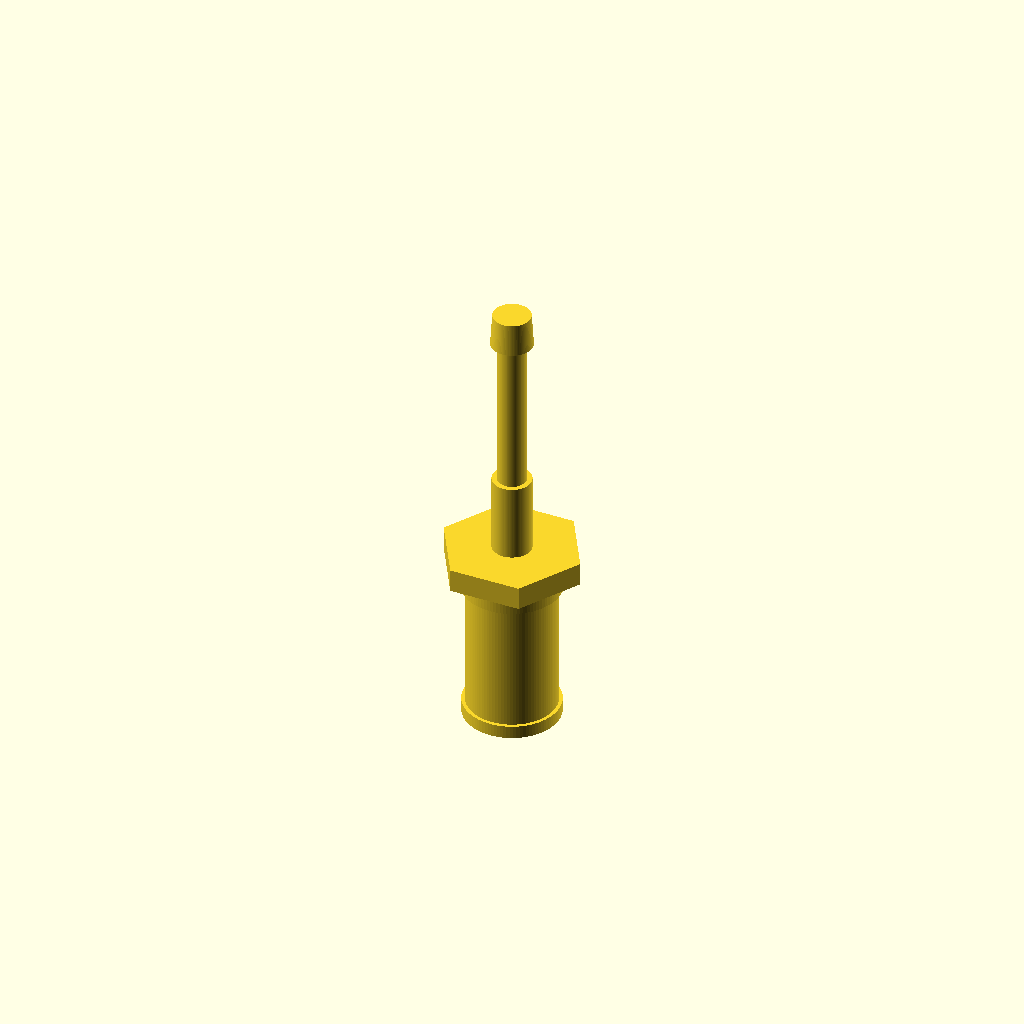
Cell 1 — every parameter at its default value.
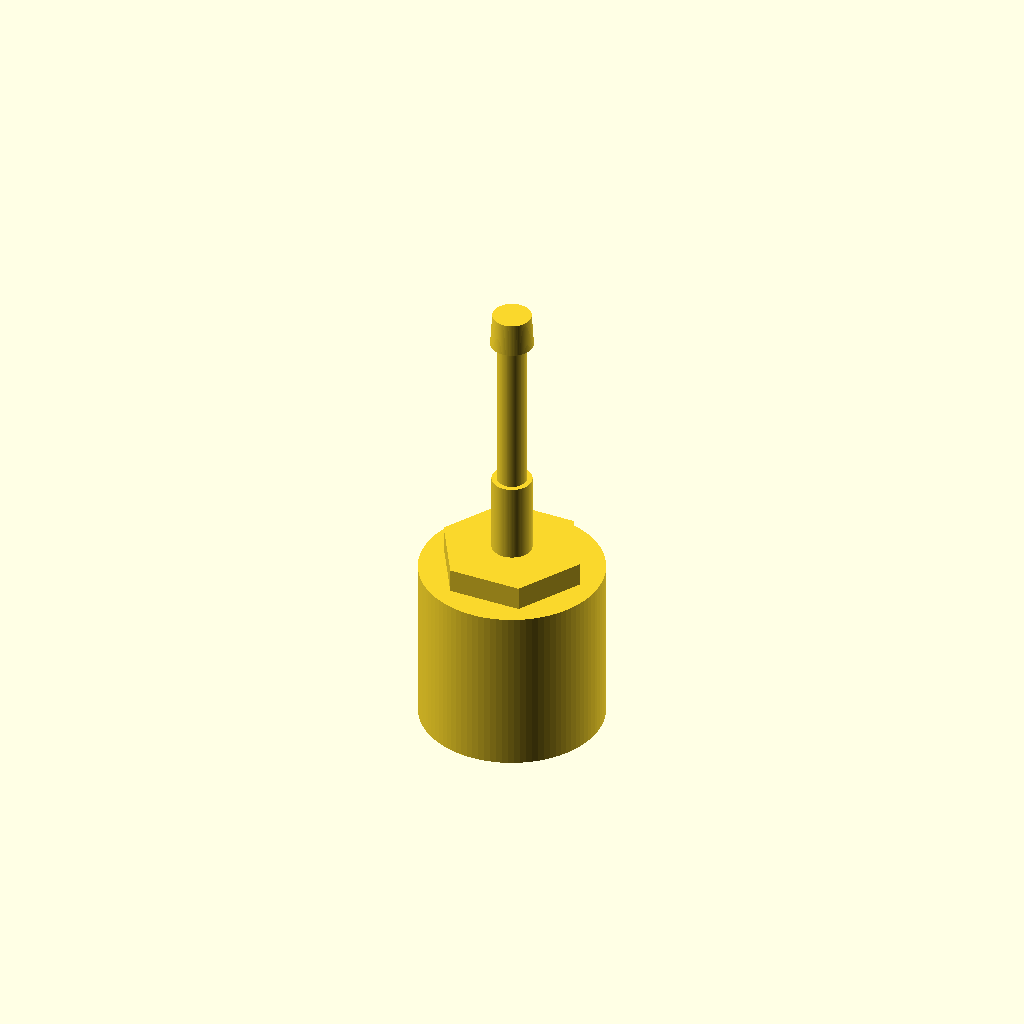
Cell 2: body_d = 13.72 (everything else at default).
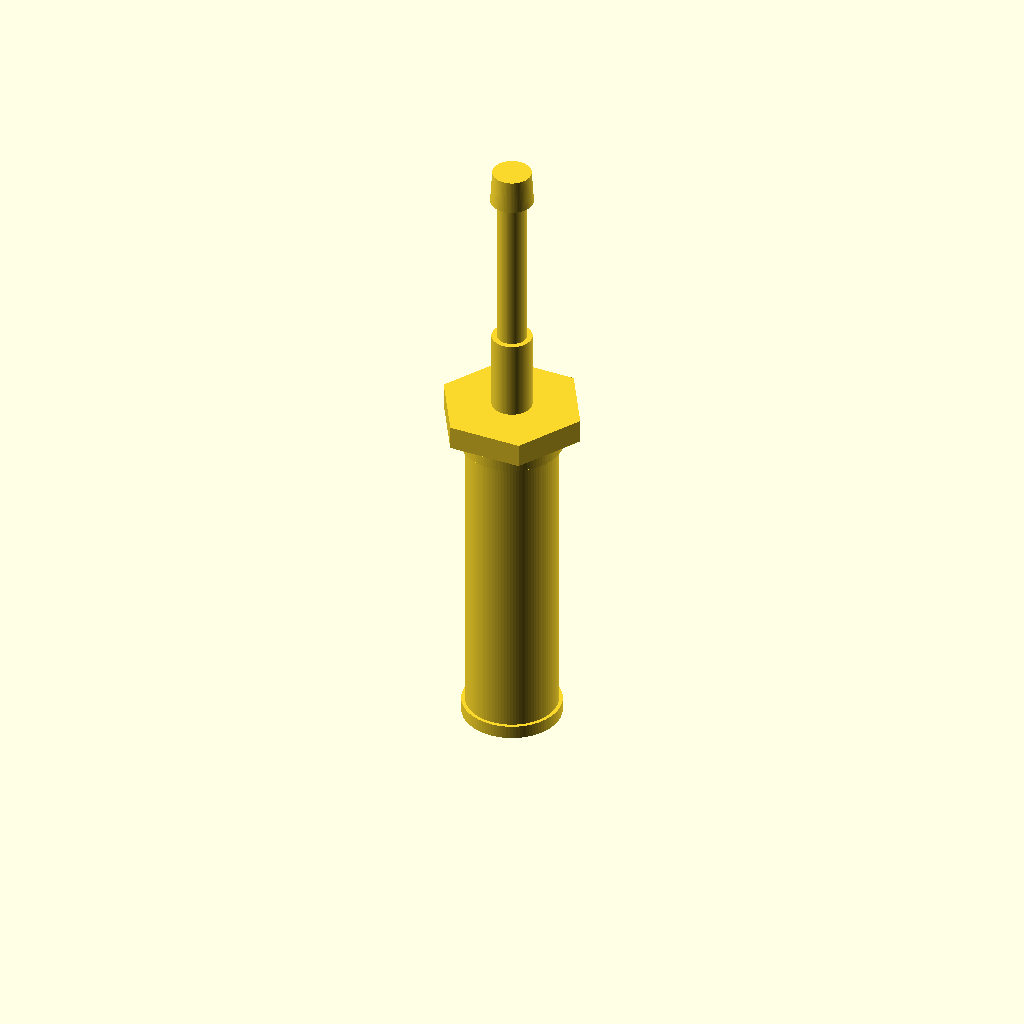
Cell 3: body_h = 25.4 (everything else at default).
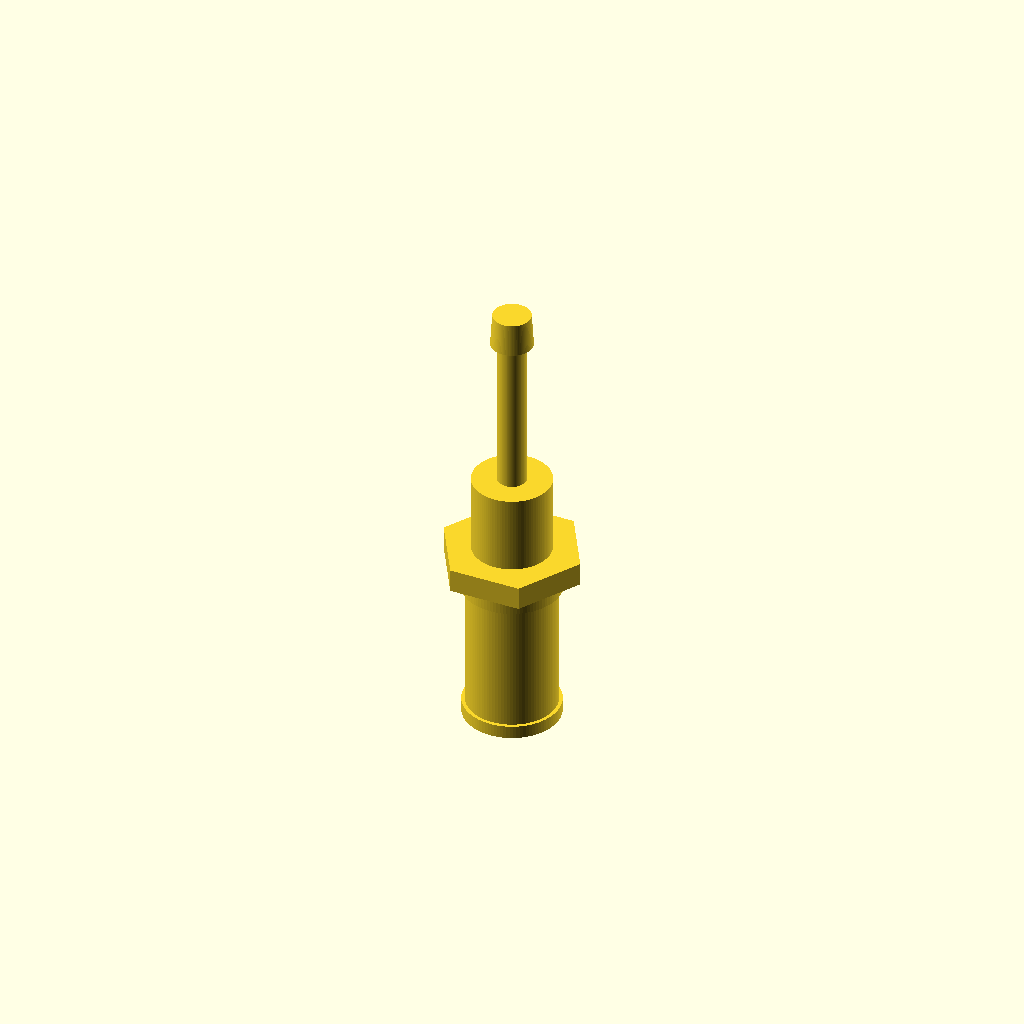
Cell 4 — stem_d set to 6, the other parameters unchanged.
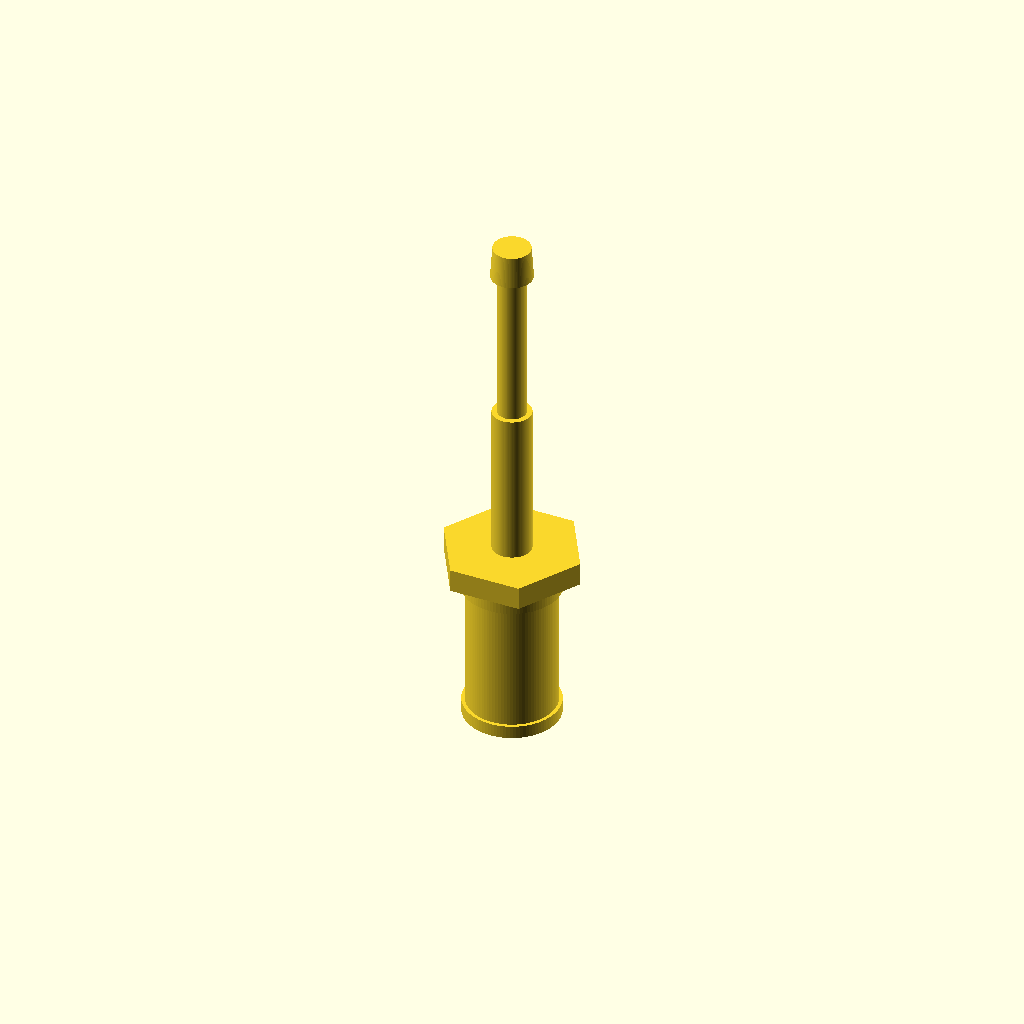
Cell 5: the same model with stem_h = 12.
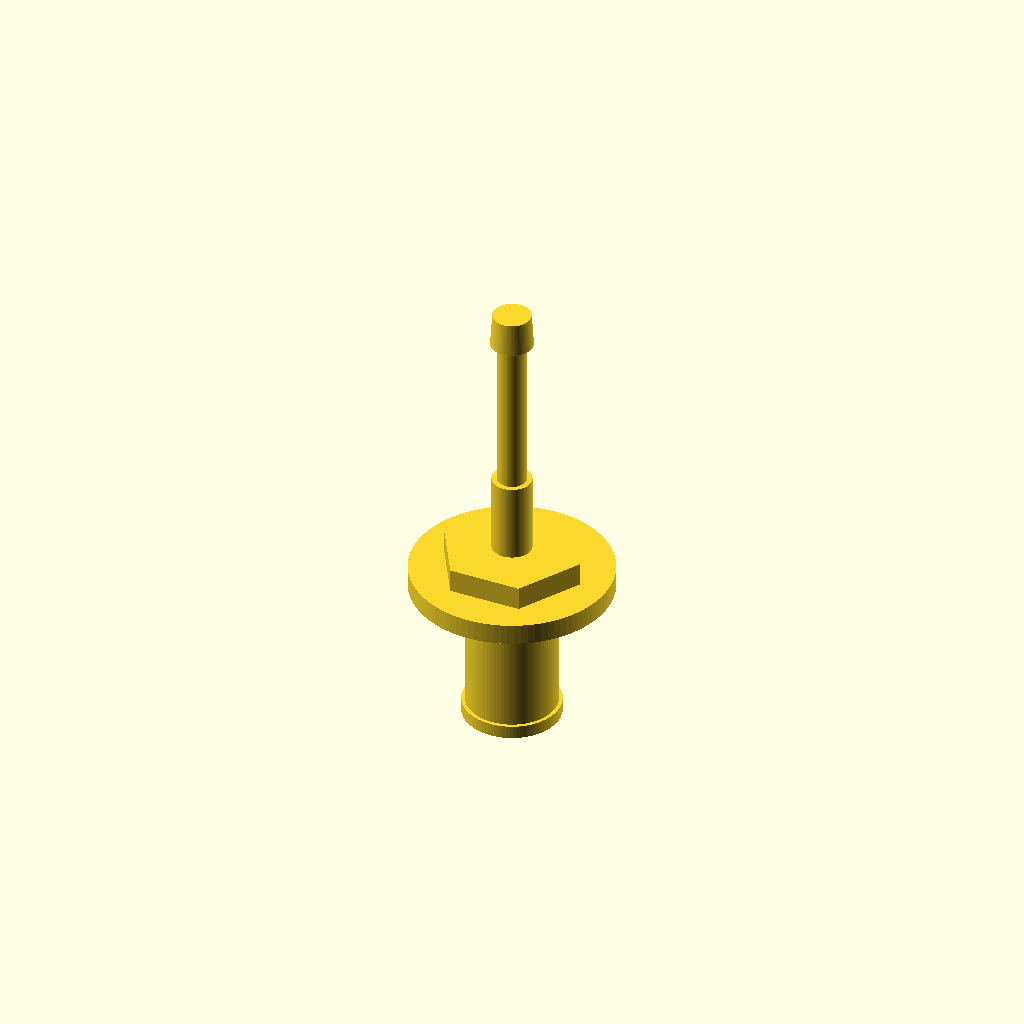
Cell 6 — bushing_d set to 15.2, the other parameters unchanged.
One fixed orthographic camera (rotation 55°, 0°, 25°; colour scheme Cornfield) for every cell.
Source of the model, additional_study/matched_effort/results/direct_repair/scad/toggle__CK7105.scad:
$fn = 96;

body_d = 6.86;
body_h = 12.7;

stem_d = 3.0;
stem_h = 6.0;

bushing_d = 7.6;
bushing_h = 1.6;

nut_flat_d = 9.5;
nut_h = 1.8;

lever_d = 2.2;
lever_h = 12.0;

tip_d = 3.2;
tip_h = 2.5;

base_flange_d = 7.4;
base_flange_h = 1.0;

module hex_prism(flat_d, h) {
    // flat_d = distance across flats
    r = flat_d / (2 * cos(30));
    cylinder(h = h, r = r, $fn = 6);
}

module toggle_switch() {
    union() {
        // Main cylindrical body
        cylinder(h = body_h, d = body_d);

        // Small base flange
        translate([0,0,0])
            cylinder(h = base_flange_h, d = base_flange_d);

        // Threaded bushing area (simplified)
        translate([0,0,body_h - bushing_h])
            cylinder(h = bushing_h, d = bushing_d);

        // Hex nut on top (simplified)
        translate([0,0,body_h])
            hex_prism(nut_flat_d, nut_h);

        // Stem above nut
        translate([0,0,body_h + nut_h])
            cylinder(h = stem_h, d = stem_d);

        // Lever
        translate([0,0,body_h + nut_h + stem_h])
            cylinder(h = lever_h, d = lever_d);

        // Tip
        translate([0,0,body_h + nut_h + stem_h + lever_h])
            cylinder(h = tip_h, d1 = tip_d, d2 = tip_d * 0.9);
    }
}

toggle_switch();
Parameter table extracted from the source (name, type, default, range or options):
body_d: number, default 6.86
body_h: number, default 12.7
stem_d: number, default 3
stem_h: number, default 6
bushing_d: number, default 7.6
bushing_h: number, default 1.6
nut_flat_d: number, default 9.5
nut_h: number, default 1.8
lever_d: number, default 2.2
lever_h: number, default 12
tip_d: number, default 3.2
tip_h: number, default 2.5
base_flange_d: number, default 7.4
base_flange_h: number, default 1
